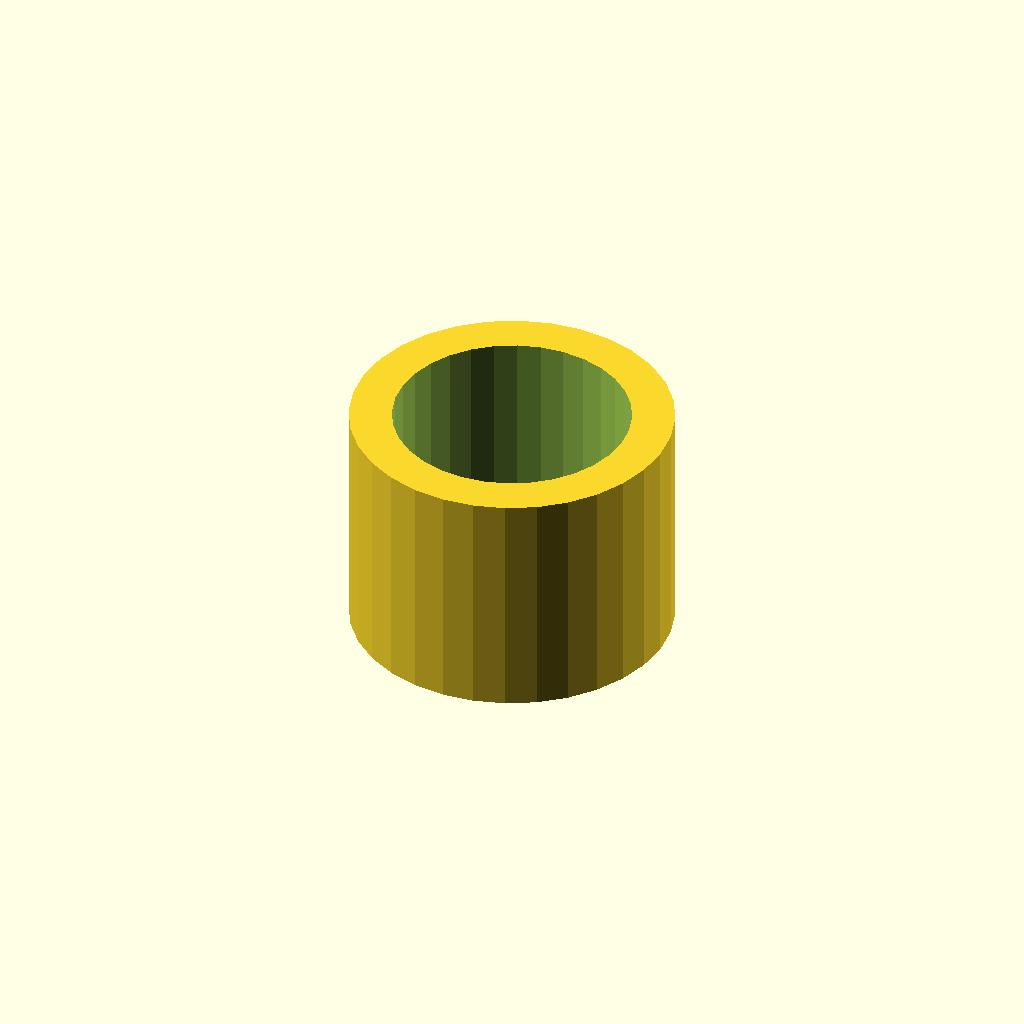
Cell 1: rendered with the file's own defaults.
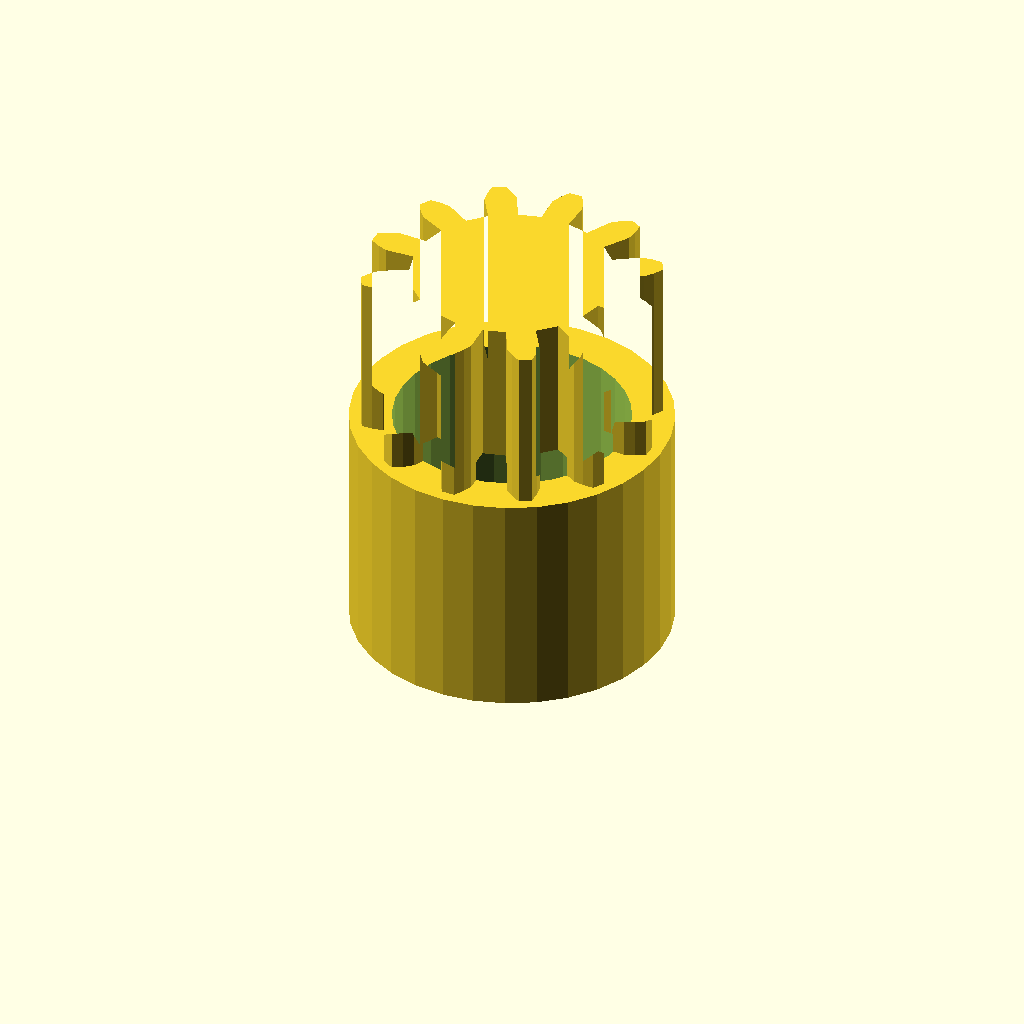
Cell 2: band_h = 16 (everything else at default).
All cells are drawn from one camera (rotation 55°, 0°, 25°, orthographic, colour scheme Cornfield), so only the parameter changes between them.
Source of the model, optional_data/data/gen3/ringgears/part_0081.scad:
$fn = 32;

// ----------------------------------------------------------------------
// Two-module gear rim: z12 m2 and z12 m2, 21 mm wide
// ----------------------------------------------------------------------

// --- parameters (mm) ---
module_a = 2;             // first tooth module
teeth_a = 12;             // first band tooth count
module_b = 2;             // second tooth module
teeth_b = 12;             // second band tooth count
band_h = 8;               // height of one tooth band
web_t = 5;                // web thickness between the bands
total = 21;               // overall width over both bands
root_r = 9.5;             // root radius of the coarse band
hub_r = 15.11;            // hub radius
bore_d = 22.23;           // hub bore
hole_count = 4;           // lightening holes
hole_r = 7.75;            // lightening hole circle radius
hole_d = 4;               // lightening hole diameter

band_a = [[9.4, -1.378], [12.124, -1.51], [13.058, -1.154], [13.986, -0.621], [13.986, 0.621], [13.058, 1.154], [12.124, 1.51], [9.4, 1.378], [8.829, 3.507], [11.254, 4.755], [11.885, 5.53], [12.423, 6.456], [11.802, 7.531], [10.732, 7.528], [9.745, 7.369], [7.451, 5.893], [5.893, 7.451], [7.369, 9.745], [7.528, 10.732], [7.531, 11.802], [6.456, 12.423], [5.53, 11.885], [4.755, 11.254], [3.507, 8.829], [1.378, 9.4], [1.51, 12.124], [1.154, 13.058], [0.621, 13.986], [-0.621, 13.986], [-1.154, 13.058], [-1.51, 12.124], [-1.378, 9.4], [-3.507, 8.829], [-4.755, 11.254], [-5.53, 11.885], [-6.456, 12.423], [-7.531, 11.802], [-7.528, 10.732], [-7.369, 9.745], [-5.893, 7.451], [-7.451, 5.893], [-9.745, 7.369], [-10.732, 7.528], [-11.802, 7.531], [-12.423, 6.456], [-11.885, 5.53], [-11.254, 4.755], [-8.829, 3.507], [-9.4, 1.378], [-12.124, 1.51], [-13.058, 1.154], [-13.986, 0.621], [-13.986, -0.621], [-13.058, -1.154], [-12.124, -1.51], [-9.4, -1.378], [-8.829, -3.507], [-11.254, -4.755], [-11.885, -5.53], [-12.423, -6.456], [-11.802, -7.531], [-10.732, -7.528], [-9.745, -7.369], [-7.451, -5.893], [-5.893, -7.451], [-7.369, -9.745], [-7.528, -10.732], [-7.531, -11.802], [-6.456, -12.423], [-5.53, -11.885], [-4.755, -11.254], [-3.507, -8.829], [-1.378, -9.4], [-1.51, -12.124], [-1.154, -13.058], [-0.621, -13.986], [0.621, -13.986], [1.154, -13.058], [1.51, -12.124], [1.378, -9.4], [3.507, -8.829], [4.755, -11.254], [5.53, -11.885], [6.456, -12.423], [7.531, -11.802], [7.528, -10.732], [7.369, -9.745], [5.893, -7.451], [7.451, -5.893], [9.745, -7.369], [10.732, -7.528], [11.802, -7.531], [12.423, -6.456], [11.885, -5.53], [11.254, -4.755], [8.829, -3.507]];
band_b = [[9.4, -1.378], [12.124, -1.51], [13.058, -1.154], [13.986, -0.621], [13.986, 0.621], [13.058, 1.154], [12.124, 1.51], [9.4, 1.378], [8.829, 3.507], [11.254, 4.755], [11.885, 5.53], [12.423, 6.456], [11.802, 7.531], [10.732, 7.528], [9.745, 7.369], [7.451, 5.893], [5.893, 7.451], [7.369, 9.745], [7.528, 10.732], [7.531, 11.802], [6.456, 12.423], [5.53, 11.885], [4.755, 11.254], [3.507, 8.829], [1.378, 9.4], [1.51, 12.124], [1.154, 13.058], [0.621, 13.986], [-0.621, 13.986], [-1.154, 13.058], [-1.51, 12.124], [-1.378, 9.4], [-3.507, 8.829], [-4.755, 11.254], [-5.53, 11.885], [-6.456, 12.423], [-7.531, 11.802], [-7.528, 10.732], [-7.369, 9.745], [-5.893, 7.451], [-7.451, 5.893], [-9.745, 7.369], [-10.732, 7.528], [-11.802, 7.531], [-12.423, 6.456], [-11.885, 5.53], [-11.254, 4.755], [-8.829, 3.507], [-9.4, 1.378], [-12.124, 1.51], [-13.058, 1.154], [-13.986, 0.621], [-13.986, -0.621], [-13.058, -1.154], [-12.124, -1.51], [-9.4, -1.378], [-8.829, -3.507], [-11.254, -4.755], [-11.885, -5.53], [-12.423, -6.456], [-11.802, -7.531], [-10.732, -7.528], [-9.745, -7.369], [-7.451, -5.893], [-5.893, -7.451], [-7.369, -9.745], [-7.528, -10.732], [-7.531, -11.802], [-6.456, -12.423], [-5.53, -11.885], [-4.755, -11.254], [-3.507, -8.829], [-1.378, -9.4], [-1.51, -12.124], [-1.154, -13.058], [-0.621, -13.986], [0.621, -13.986], [1.154, -13.058], [1.51, -12.124], [1.378, -9.4], [3.507, -8.829], [4.755, -11.254], [5.53, -11.885], [6.456, -12.423], [7.531, -11.802], [7.528, -10.732], [7.369, -9.745], [5.893, -7.451], [7.451, -5.893], [9.745, -7.369], [10.732, -7.528], [11.802, -7.531], [12.423, -6.456], [11.885, -5.53], [11.254, -4.755], [8.829, -3.507]];

difference() {
  union() {
    /* tooth band A, overlapping the web by 0.4 mm */
    linear_extrude(height = band_h + 0.4) polygon(band_a);
    /* web */
    translate([0, 0, band_h - 0.4]) cylinder(h = web_t + 0.8, d = 2 * root_r);
    /* tooth band B */
    translate([0, 0, band_h + web_t]) linear_extrude(height = band_h + 0.4) polygon(band_b);
    /* hub */
    translate([0, 0, -0.5]) cylinder(h = total + 1.0, d = 2 * hub_r);
  }
  /* bore */
  translate([0, 0, -2.5]) cylinder(h = total + 5, d = bore_d);
  /* lightening holes through the web */
  for (i = [0 : hole_count - 1]) {
    a = i * 360 / hole_count;
    translate([hole_r * cos(a), hole_r * sin(a), -2.5]) cylinder(h = total + 5, d = hole_d);
  }
}
Parameter table extracted from the source (name, type, default, range or options):
module_a: number, default 2
teeth_a: number, default 12
module_b: number, default 2
teeth_b: number, default 12
band_h: number, default 8
web_t: number, default 5
total: number, default 21
root_r: number, default 9.5
hub_r: number, default 15.11
bore_d: number, default 22.23
hole_count: number, default 4
hole_r: number, default 7.75
hole_d: number, default 4
